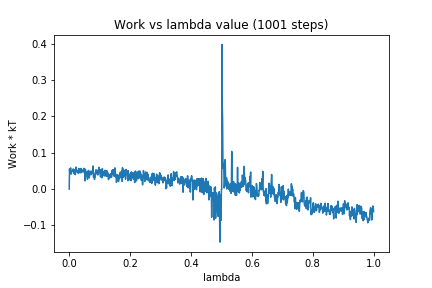

The table this chart was drawn from, first rows:
0, 0.0
1, 0.05543
2, 0.04468
3, 0.05031
4, 0.05688
5, 0.05822
6, 0.041
7, 0.04237
8, 0.04931
9, 0.04932
10, 0.04877
11, 0.05109
12, 0.04898
13, 0.05548
14, 0.05212
15, 0.04336
16, 0.04349
17, 0.05124
18, 0.04081
19, 0.05313
20, 0.04001
21, 0.04632
22, 0.06059
23, 0.05356
24, 0.05165
25, 0.0517
26, 0.04684
27, 0.04914
28, 0.0494
29, 0.04914
30, 0.0429
31, 0.05664
32, 0.04568
33, 0.05629
34, 0.04665
35, 0.05539
36, 0.04466
37, 0.05124
38, 0.05294
39, 0.0569
40, 0.0449
41, 0.04554
42, 0.04938
43, 0.05137
44, 0.05007
45, 0.0499
46, 0.05328
47, 0.04767
48, 0.05712
49, 0.0481
50, 0.04762
51, 0.04066
52, 0.0225
53, 0.05463
54, 0.03323
55, 0.0481
56, 0.03698
57, 0.04799
58, 0.0424
59, 0.04531
60, 0.02652
... 940 more rows
